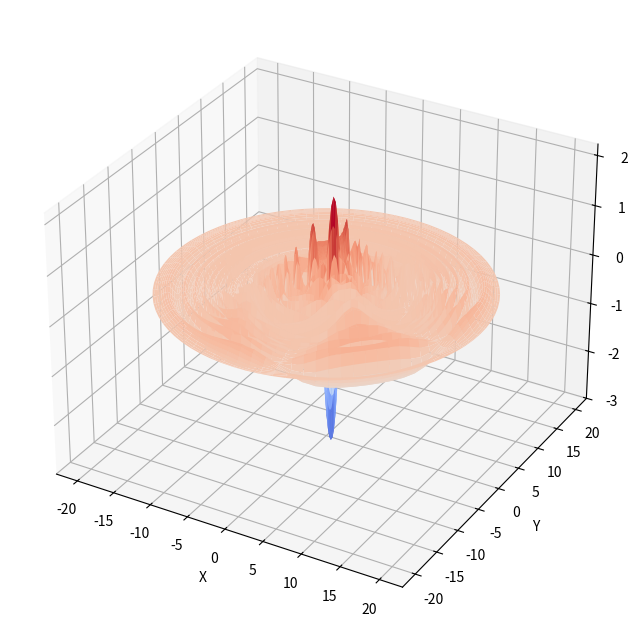

The script that saved this image:
""" From "COMPUTATIONAL PHYSICS" & "COMPUTER PROBLEMS in PHYSICS"
[redacted]
[redacted]
[redacted]
    Please respect copyright & acknowledge our work."""

# LaplaceCyl.py:  Laplace's eqtn in cyclinder, Matplotlib 3D plot

from scipy import special
from mpl_toolkits.mplot3d import Axes3D
import numpy as np
import matplotlib.pyplot as plt
from matplotlib import cm

a = 20.
L = 20
z = 18               # Cylinder size, U at z
rhop = 12.0
phip = 7 * np.pi / 4.
zp = 15      # Charge location
Nzeros = 80
Nzeros2 = int(Nzeros / 2)


def potential(rho, phi):
    suma = 0
    for m in range(-Nzeros2, Nzeros2 + 1):
        xmn = special.jn_zeros(m, Nzeros)  # Jm zeros
        xmnr = xmn * rho / a
        xmnp = xmn * rhop / a
        jm1 = special.jn(m, xmnr)
        jm2 = special.jn(m, xmnp)
        sh = np.sinh(xmn * L / a)
        sh2 = np.sinh(xmn * zp / a)
        sh3 = np.sinh(xmn * (L - z) / a)
        ex = np.cos(m * (phi - phip))             # Re exp[im(f-f')]
        jmp = special.jn(m + 1, xmn)                        # J_m+1
        for n in range(0, Nzeros):              # Sums over zeros
            num = ex * jm1[n] * jm2[n] * sh2[n] * sh3[n]
            den = xmn[n] * sh[n] * jmp[n]**2
            pot = num / den
        poten = pot                       # Potential from one m
        suma = suma + poten                          # Sum all m
    return suma


fig = plt.figure(figsize=(8, 8))
ax = fig.add_subplot(111, projection='3d')
rho = np.linspace(0, a, Nzeros)
phi = np.linspace(0, 2 * np.pi, Nzeros)
R, P = np.meshgrid(rho, phi)                      # Polar coords
X, Y = R * np.cos(P), R * np.sin(P)                 # Cartesian coord
Z = potential(R, P)                                   # U(z,r,phi)
ax.plot_surface(X, Y, Z, rstride=1, cstride=1, cmap=cm.coolwarm)
ax.set_xlabel('X')
ax.set_ylabel('Y')
ax.set_zlabel('U(x,y)')
plt.show()
